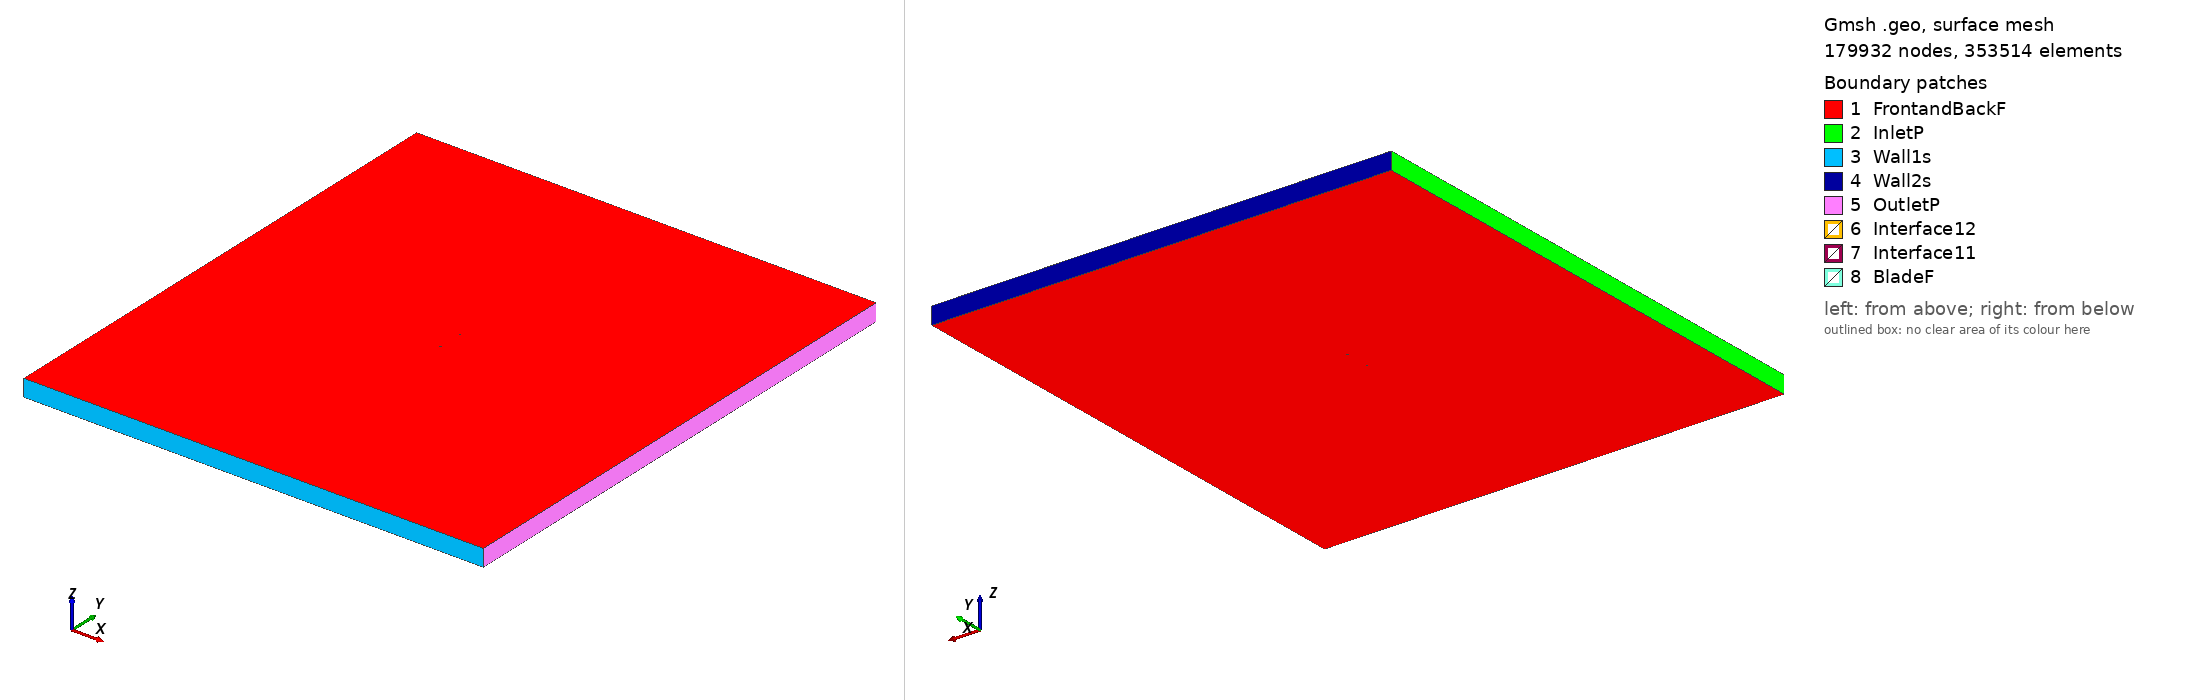

Gmsh geometry script, surface-meshed: 179932 nodes, 353514 surface elements. Boundary patches (legend numbers): 1 FrontandBackF, 2 InletP, 3 Wall1s, 4 Wall2s, 5 OutletP, 6 Interface12, 7 Interface11, 8 BladeF. Left view from above one corner, right view from below the opposite corner. Legend entries are the model's physical surfaces. The drawing asked Gmsh for element sizes between 1% and 20% of the model's largest extent; the script's own settings can give other sizes.

=== naca65410_tsr_1.7006_aoa_-7.9138.geo (drawn) ===
SetFactory("OpenCASCADE");

Point(1) = {0.074566, 0.748503, 0, 1.0};
Point(2) = {0.069482, 0.746862, 0, 1.0};
Point(3) = {0.061749, 0.744347, 0, 1.0};
Point(4) = {0.053996, 0.741894, 0, 1.0};
Point(5) = {0.046216, 0.739522, 0, 1.0};
Point(6) = {0.038410, 0.737257, 0, 1.0};
Point(7) = {0.030573, 0.735126, 0, 1.0};
Point(8) = {0.022703, 0.733145, 0, 1.0};
Point(9) = {0.014801, 0.731345, 0, 1.0};
Point(10) = {0.006861, 0.729758, 0, 1.0};
Point(11) = {-0.001119, 0.728430, 0, 1.0};
Point(12) = {-0.009133, 0.727340, 0, 1.0};
Point(13) = {-0.017179, 0.726473, 0, 1.0};
Point(14) = {-0.025250, 0.725807, 0, 1.0};
Point(15) = {-0.033347, 0.725350, 0, 1.0};
Point(16) = {-0.041471, 0.725128, 0, 1.0};
Point(17) = {-0.049621, 0.725171, 0, 1.0};
Point(18) = {-0.057804, 0.725557, 0, 1.0};
Point(19) = {-0.061911, 0.725928, 0, 1.0};
Point(20) = {-0.066030, 0.726470, 0, 1.0};
Point(21) = {-0.070168, 0.727298, 0, 1.0};
Point(22) = {-0.072249, 0.727923, 0, 1.0};
Point(23) = {-0.073085, 0.728311, 0, 1.0};
Point(24) = {-0.073503, 0.728577, 0, 1.0};
Point(25) = {-0.074286, 0.729866, 0, 1.0};
Point(26) = {-0.073432, 0.731057, 0, 1.0};
Point(27) = {-0.073037, 0.731307, 0, 1.0};
Point(28) = {-0.072248, 0.731681, 0, 1.0};
Point(29) = {-0.070280, 0.732355, 0, 1.0};
Point(30) = {-0.066343, 0.733462, 0, 1.0};
Point(31) = {-0.062407, 0.734423, 0, 1.0};
Point(32) = {-0.058472, 0.735308, 0, 1.0};
Point(33) = {-0.050598, 0.736913, 0, 1.0};
Point(34) = {-0.042720, 0.738386, 0, 1.0};
Point(35) = {-0.034838, 0.739747, 0, 1.0};
Point(36) = {-0.026948, 0.741012, 0, 1.0};
Point(37) = {-0.019049, 0.742190, 0, 1.0};
Point(38) = {-0.011140, 0.743274, 0, 1.0};
Point(39) = {-0.003214, 0.744245, 0, 1.0};
Point(40) = {0.004732, 0.745078, 0, 1.0};
Point(41) = {0.012704, 0.745755, 0, 1.0};
Point(42) = {0.020699, 0.746321, 0, 1.0};
Point(43) = {0.028712, 0.746813, 0, 1.0};
Point(44) = {0.036743, 0.747265, 0, 1.0};
Point(45) = {0.044787, 0.747703, 0, 1.0};
Point(46) = {0.052838, 0.748175, 0, 1.0};
Point(47) = {0.060895, 0.748717, 0, 1.0};
Point(48) = {0.068943, 0.749409, 0, 1.0};
Point(49) = {0.074358, 0.750000, 0, 1.0};
Point(50) = {-0.074566, -0.748503, 0, 1.0};
Point(51) = {-0.069482, -0.746862, 0, 1.0};
Point(52) = {-0.061749, -0.744347, 0, 1.0};
Point(53) = {-0.053996, -0.741894, 0, 1.0};
Point(54) = {-0.046216, -0.739522, 0, 1.0};
Point(55) = {-0.038410, -0.737257, 0, 1.0};
Point(56) = {-0.030573, -0.735126, 0, 1.0};
Point(57) = {-0.022703, -0.733145, 0, 1.0};
Point(58) = {-0.014801, -0.731345, 0, 1.0};
Point(59) = {-0.006861, -0.729758, 0, 1.0};
Point(60) = {0.001119, -0.728430, 0, 1.0};
Point(61) = {0.009133, -0.727340, 0, 1.0};
Point(62) = {0.017179, -0.726473, 0, 1.0};
Point(63) = {0.025250, -0.725807, 0, 1.0};
Point(64) = {0.033347, -0.725350, 0, 1.0};
Point(65) = {0.041471, -0.725128, 0, 1.0};
Point(66) = {0.049621, -0.725171, 0, 1.0};
Point(67) = {0.057804, -0.725557, 0, 1.0};
Point(68) = {0.061911, -0.725928, 0, 1.0};
Point(69) = {0.066030, -0.726470, 0, 1.0};
Point(70) = {0.070168, -0.727298, 0, 1.0};
Point(71) = {0.072249, -0.727923, 0, 1.0};
Point(72) = {0.073085, -0.728311, 0, 1.0};
Point(73) = {0.073503, -0.728577, 0, 1.0};
Point(74) = {0.074286, -0.729866, 0, 1.0};
Point(75) = {0.073432, -0.731057, 0, 1.0};
Point(76) = {0.073037, -0.731307, 0, 1.0};
Point(77) = {0.072248, -0.731681, 0, 1.0};
Point(78) = {0.070280, -0.732355, 0, 1.0};
Point(79) = {0.066343, -0.733462, 0, 1.0};
Point(80) = {0.062407, -0.734423, 0, 1.0};
Point(81) = {0.058472, -0.735308, 0, 1.0};
Point(82) = {0.050598, -0.736913, 0, 1.0};
Point(83) = {0.042720, -0.738386, 0, 1.0};
Point(84) = {0.034838, -0.739747, 0, 1.0};
Point(85) = {0.026948, -0.741012, 0, 1.0};
Point(86) = {0.019049, -0.742190, 0, 1.0};
Point(87) = {0.011140, -0.743274, 0, 1.0};
Point(88) = {0.003214, -0.744245, 0, 1.0};
Point(89) = {-0.004732, -0.745078, 0, 1.0};
Point(90) = {-0.012704, -0.745755, 0, 1.0};
Point(91) = {-0.020699, -0.746321, 0, 1.0};
Point(92) = {-0.028712, -0.746813, 0, 1.0};
Point(93) = {-0.036743, -0.747265, 0, 1.0};
Point(94) = {-0.044787, -0.747703, 0, 1.0};
Point(95) = {-0.052838, -0.748175, 0, 1.0};
Point(96) = {-0.060895, -0.748717, 0, 1.0};
Point(97) = {-0.068943, -0.749409, 0, 1.0};
Point(98) = {-0.074358, -0.750000, 0, 1.0};

// Lines: first blade (splines 1-4)
Spline(1) = {1:15};
Spline(2) = {15:35};
Spline(3) = {35:49};
Spline(4) = {49,1};

// Lines: second blade (splines 5-8)
Spline(5) = {50:64};
Spline(6) = {64:84};
Spline(7) = {84:98};
Spline(8) = {98,50};

// Outer domain (points 20001-4 and lines)
Point(99) = {-13.50000000, -15.00000000, 0, 1.0};
Point(100) = {-13.50000000, 15.00000000, 0, 1.0};
Point(101) = {13.50000000, 15.00000000, 0, 1.0};
Point(102) = {13.50000000, -15.00000000, 0, 1.0};
Line(11) = {99, 100};
Line(12) = {100, 101};
Line(13) = {101, 102};
Line(14) = {99, 102};

// Interface (between moving and stationary domain) (circles)
Circle(9) = {0, 0, 0, 0.80000000, 0, 2*Pi};
Circle(10) = {0, 0, 0, 0.80000000, 0, 2*Pi};

// Loops collect Lines/Splines/etc (blade1, blade2, domain, first circle)
Line Loop(1) = {1:4};
Line Loop(2) = {5:8};
Line Loop(3) = {11,12,13,-14};
Line Loop(4) = {9};

// BooleanDifference cuts out the circle/interface from the domain
Plane Surface(1) = {3};
Plane Surface(2) = {4};
BooleanDifference{ Surface{1}; Delete;}{ Surface{2}; Delete;}

// This one cuts out the blades from the inner circle/interface
Line Loop(6) = {10};
Plane Surface(5) = {6};
Plane Surface(6) = {1};
Plane Surface(7) = {2};
BooleanDifference{ Surface{5}; Delete;}{ Surface{6,7}; Delete;}

// extrude to 3rd dimension
Extrude {0, 0, 1} {Surface{1}; Surface{5}; Layers{1}; Recombine;}

// Physical Surfaces are the named boundaries (patches)
Physical Surface("Interface11") = {12};
Physical Surface("Interface12") = {10};

// sides of domain
Physical Surface("InletP") = {6};
Physical Surface("OutletP") = {9};

// top and bottom of domain
Physical Surface("Wall1s") = {7};
Physical Surface("Wall2s") = {8};

// Check FrontandBackF by ensuring there is nothing in the 3rd dimension
Physical Surface("FrontandBackF") = {1,11,5,21};
Physical Surface("BladeF") = {13:20};
Physical Volume("Turbine") = {2};
Physical Volume("Farfield") = {1};

// settings for airfoil boundary layer
Field[1] = BoundaryLayer;
Field[1].EdgesList = {1:8};
Field[1].hwall_n = 1e-3;
Field[1].thickness = 1.5e-2;
Field[1].ratio = 1.05;
Field[1].Quads = 1;
BoundaryLayer Field = 1;

// control points for mesh (blade and interface)
// floor((arc length / 1.5mm)/ 6) -> Transfinite Line
Transfinite Line {1,2,3,5,6,7} = 33 Using Progression 1;
Transfinite Line {4,8} = 2 Using Progression 1;
Transfinite Line {9, 15} = 800 Using Progression 1;

// For more information on gmsh syntax, visit http://gmsh.info/doc/texinfo/gmsh.html
